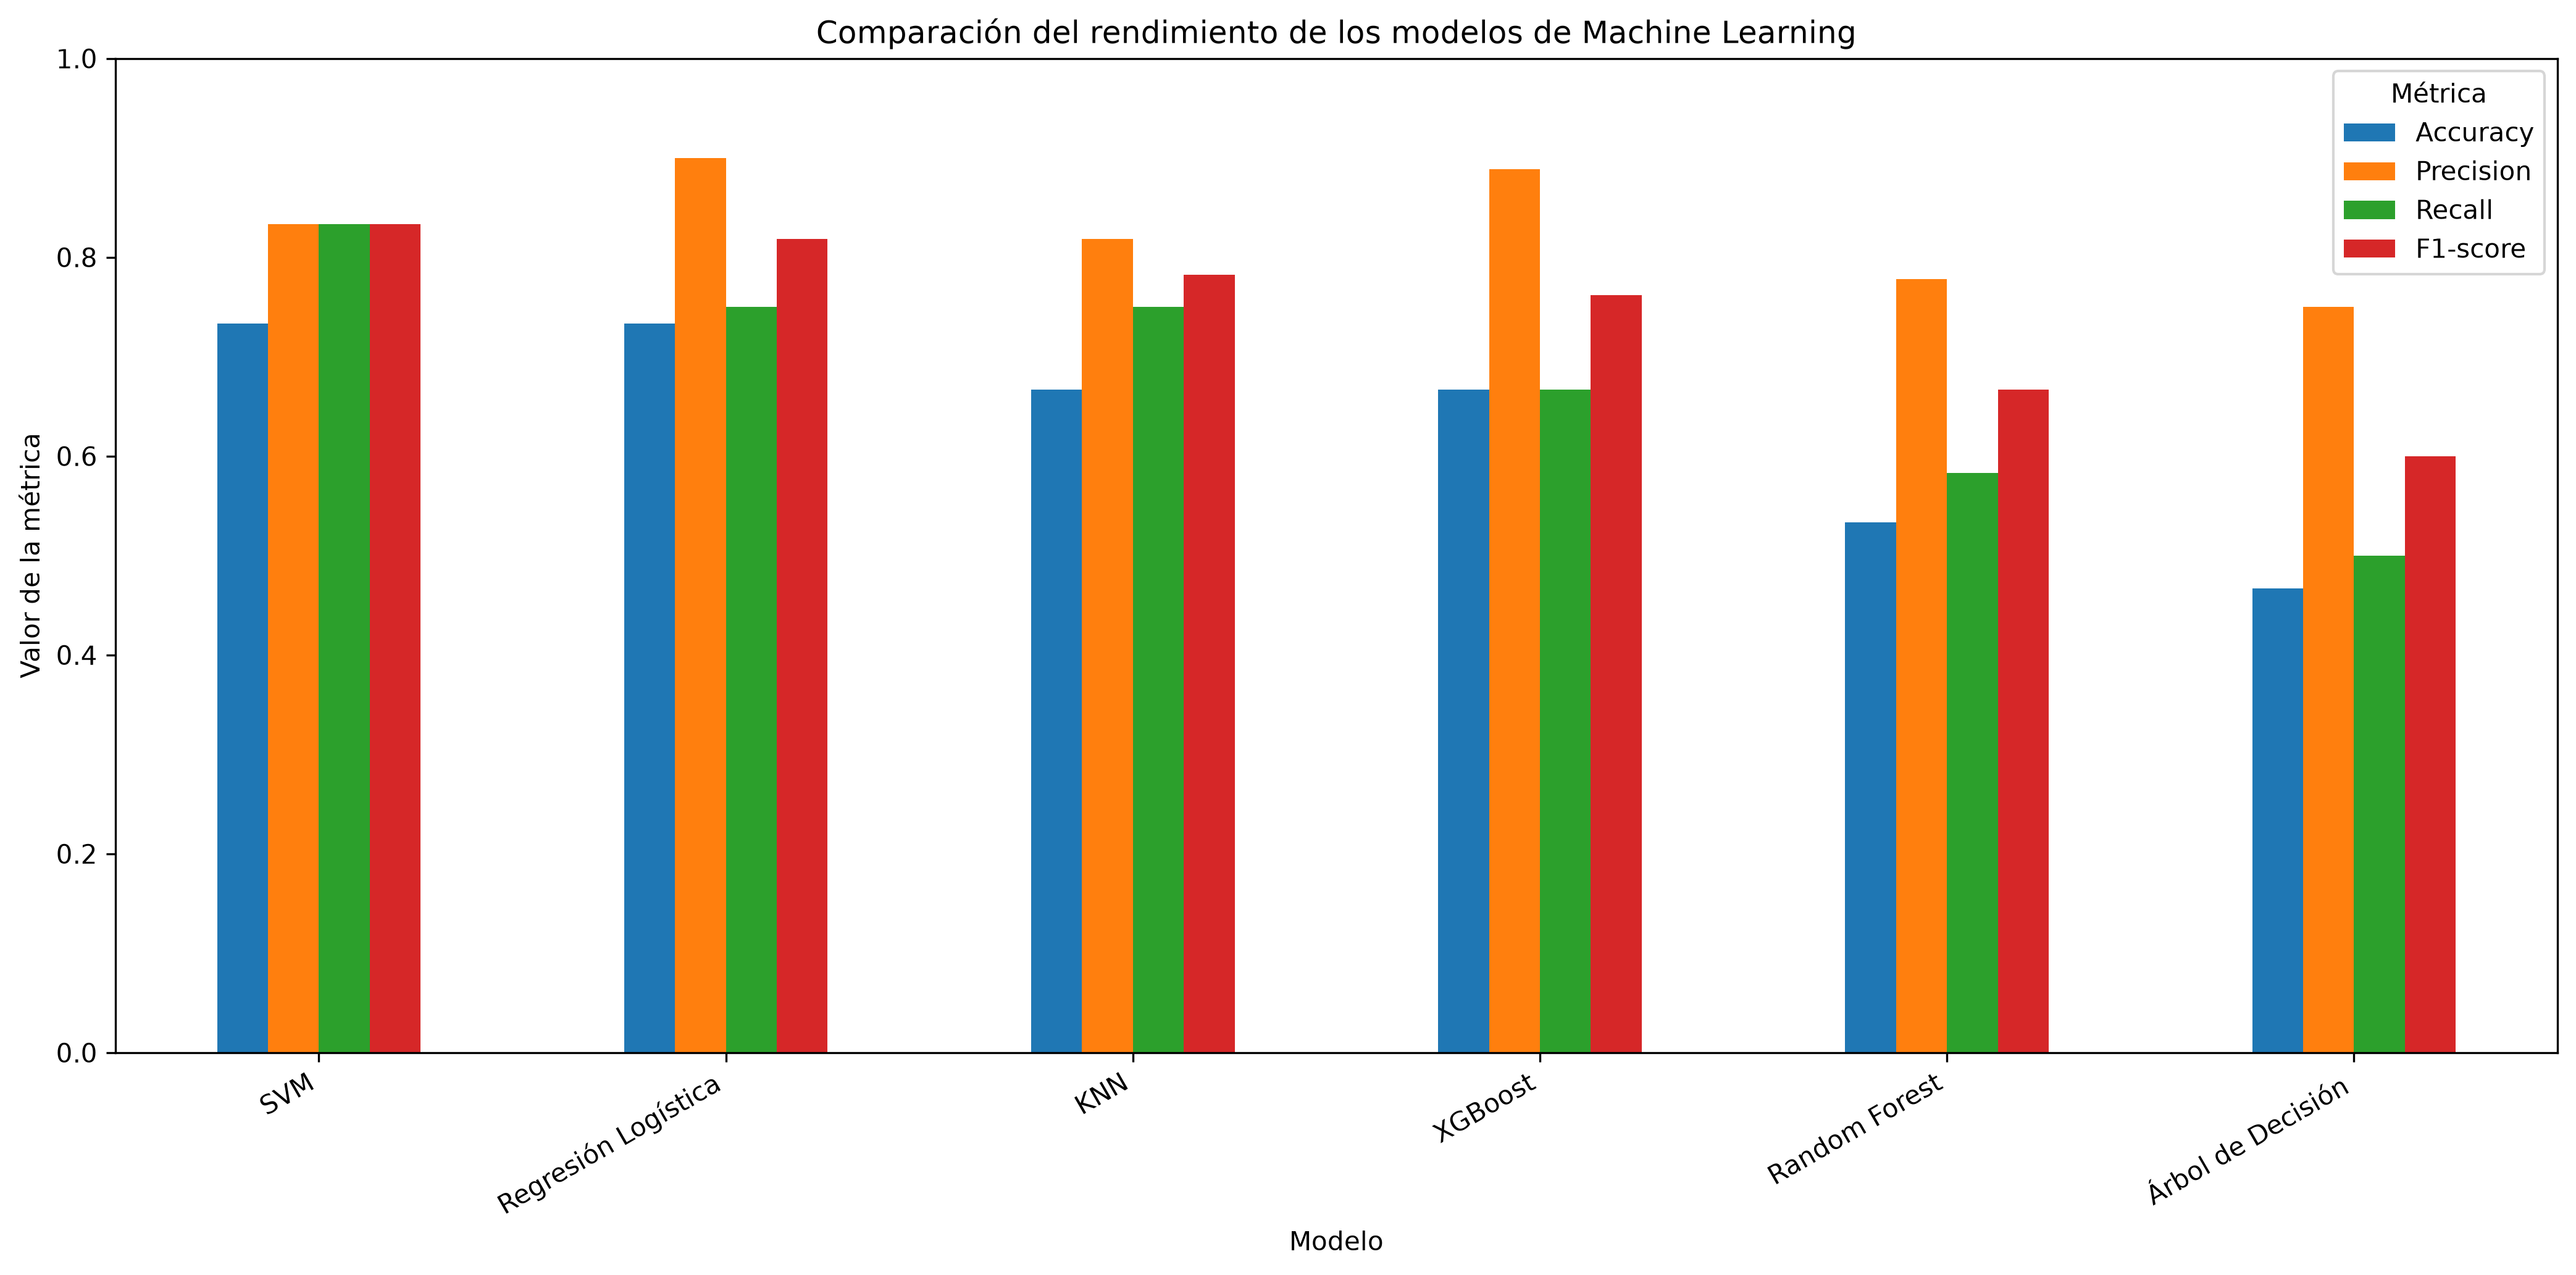

Source data for this figure (header and first rows):
Modelo, Accuracy, Precision, Recall, F1-score
SVM, 0.7333, 0.8333, 0.8333, 0.8333
Regresión Logística, 0.7333, 0.9, 0.75, 0.8182
KNN, 0.6667, 0.8182, 0.75, 0.7826
XGBoost, 0.6667, 0.8889, 0.6667, 0.7619
Random Forest, 0.5333, 0.7778, 0.5833, 0.6667
Árbol de Decisión, 0.4667, 0.75, 0.5, 0.6
